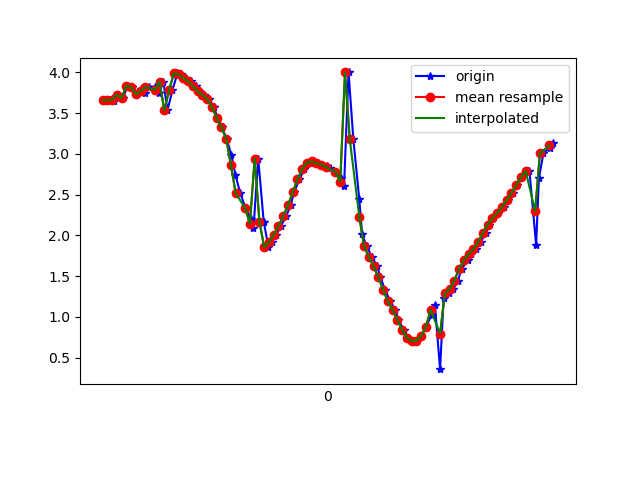

Data behind this chart, as committed beside it:
1617760844948, 456481568025174, 3.6602128, -2.566346, 8.721051
1617760844971, 456481587255944, 3.657, -2.739, 8.67
1617760844983, 456481606486714, 3.684, -2.742, 8.657
1617760844988, 456481625717484, 3.648, -2.801, 8.654
1617760845004, 456481644948254, 3.726, -2.81, 8.618
1617760845028, 456481664179024, 3.685, -2.847, 8.623
1617760845043, 456481683409794, 3.838, -2.947, 8.522
1617760845062, 456481702640564, 3.819, -2.956, 8.527
1617760845081, 456481721871334, 3.732, -3.045, 8.535
1617760845103, 456481741102104, 3.791, -3.026, 8.515
1617760845118, 456481760332874, 3.742, -3.02, 8.539
1617760845137, 456481779563644, 3.82, -3.173, 8.449
1617760845160, 456481798794414, 3.824, -3.176, 8.446
1617760845179, 456481818025184, 3.752, -3.227, 8.459
1617760845196, 456481837255954, 3.888, -3.306, 8.366
1617760845213, 456481856486724, 3.533, -2.559, 8.775
1617760845234, 456481875717494, 3.782, -3.19, 8.459
1617760845255, 456481894948264, 3.99, -3.433, 8.267
1617760845270, 456481914179034, 3.976, -3.472, 8.257
1617760845289, 456481933409804, 3.929, -3.606, 8.222
1617760845314, 456481952640574, 3.892, -3.818, 8.143
1617760845334, 456481971871344, 3.834, -4.142, 8.012
1617760845347, 456481991102114, 3.766, -4.671, 7.748
1617760845366, 456482010332884, 3.722, -5.431, 7.259
1617760845387, 456482029563654, 3.677, -6.295, 6.549
1617760845409, 456482048794424, 3.574, -7.115, 5.713
1617760845423, 456482068025194, 3.447, -7.827, 4.785
1617760845442, 456482087255964, 3.324, -8.461, 3.661
1617760845462, 456482106486734, 3.187, -8.995, 2.228
1617760845482, 456482125717504, 2.986, -9.306, 0.7224
1617760845499, 456482144948274, 2.744, -9.401, -0.3615
1617760845519, 456482164179044, 2.52, -9.424, -0.9355
1617760845542, 456482183409814, 2.332, -9.429, -1.305
1617760845564, 456482202640584, 2.204, -9.396, -1.701
1617760845575, 456482221871354, 2.086, -9.347, -2.078
1617760845595, 456482241102124, 2.941, -9.049, -2.346
1617760845618, 456482260332894, 2.17, -9.225, -2.494
1617760845638, 456482279563664, 1.856, -9.286, -2.522
1617760845651, 456482298794434, 1.918, -9.284, -2.485
1617760845671, 456482318025204, 2.007, -9.255, -2.519
1617760845690, 456482337255974, 2.114, -9.19, -2.666
1617760845713, 456482356486744, 2.237, -9.118, -2.811
1617760845731, 456482375717514, 2.37, -9.099, -2.762
1617760845746, 456482394948284, 2.528, -9.13, -2.51
1617760845768, 456482414179054, 2.688, -9.184, -2.113
1617760845789, 456482433409824, 2.815, -9.241, -1.65
1617760845811, 456482452640594, 2.894, -9.288, -1.179
1617760845823, 456482471871364, 2.91, -9.334, -0.6735
1617760845846, 456482491102134, 2.884, -9.366, -0.05711
1617760845861, 456482510332904, 2.868, -9.349, 0.6336
1617760845883, 456482529563674, 2.857, -9.286, 1.288
1617760845899, 456482548794444, 2.823, -9.199, 1.857
1617760845922, 456482568025214, 2.78, -9.095, 2.365
1617760845943, 456482587255984, 2.707, -8.971, 2.868
1617760845956, 456482606486754, 2.607, -8.817, 3.392
1617760845975, 456482625717524, 4, -7.92, 4.162
1617760845995, 456482644948294, 3.184, -8.113, 4.48
1617760846020, 456482664179064, 2.449, -8.171, 4.825
1617760846032, 456482683409834, 2.015, -8.02, 5.259
1617760846051, 456482702640604, 1.868, -7.73, 5.727
1617760846073, 456482721871374, 1.738, -7.328, 6.27
... 39 more rows
